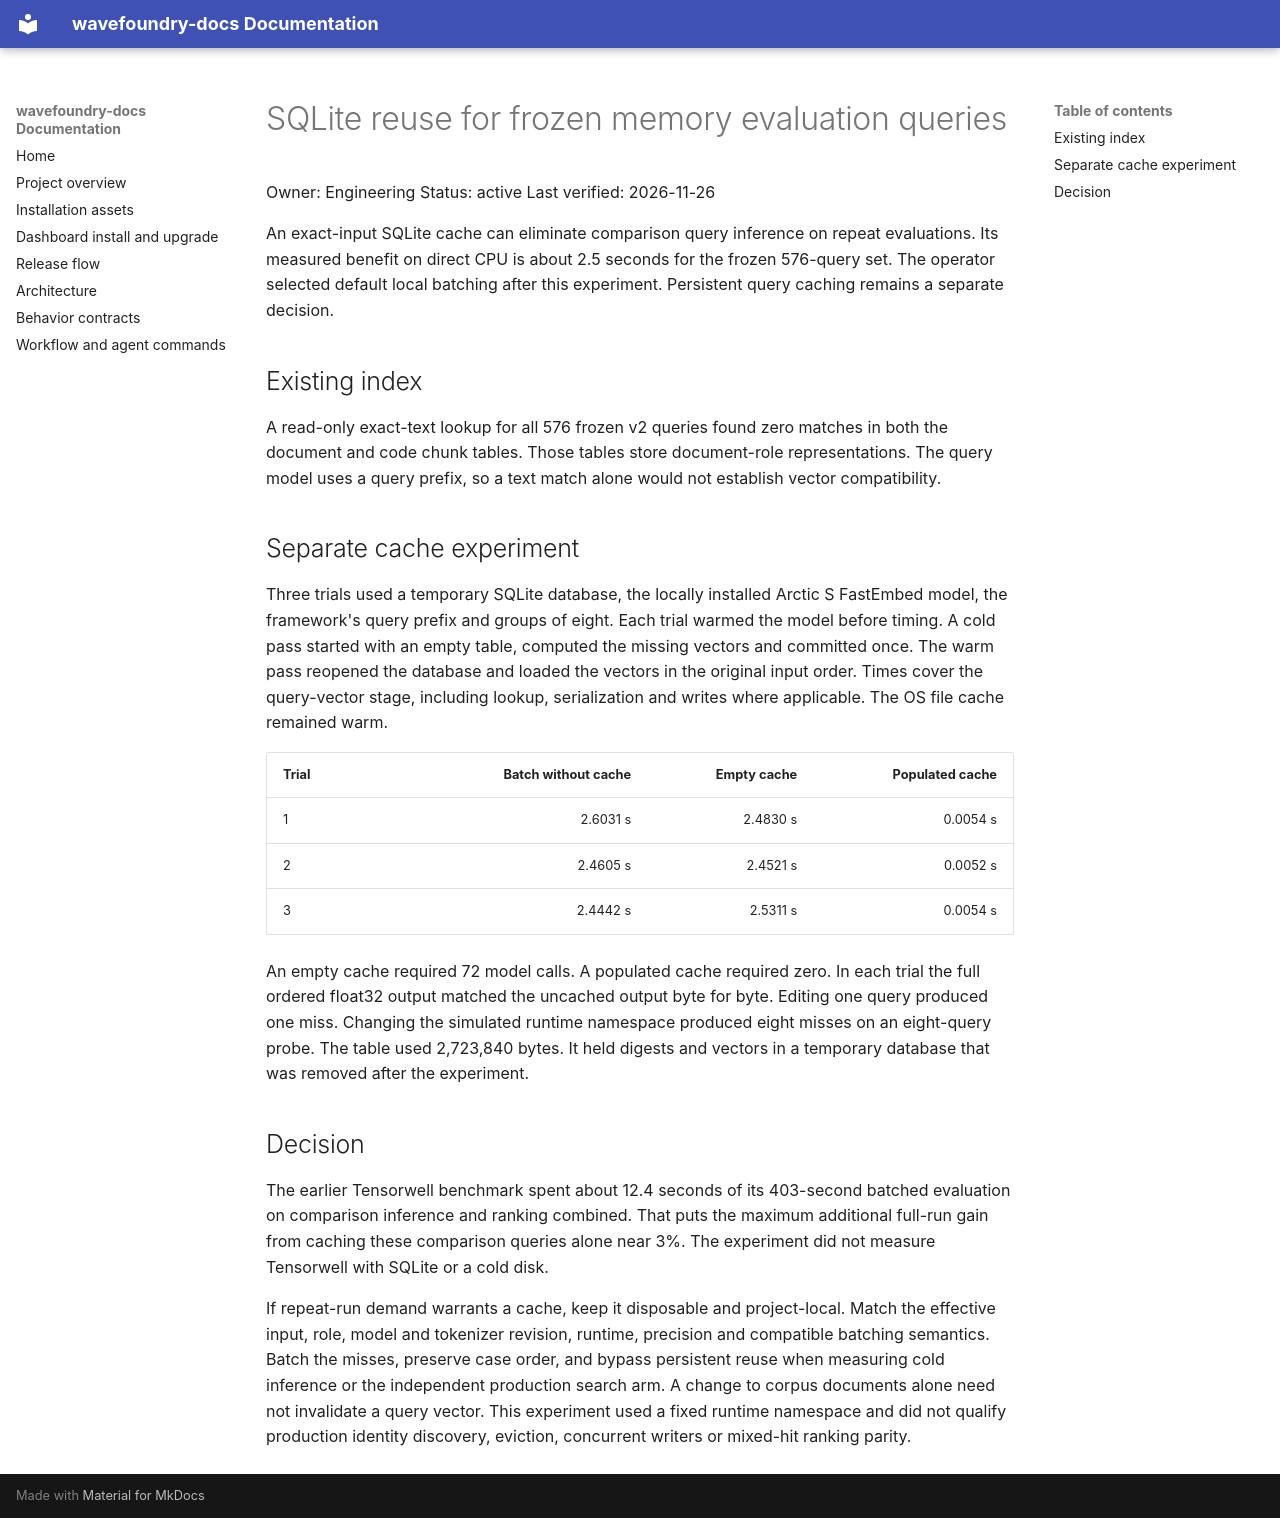

repository: coryhacking/wavefoundry · page: reports/memory-evaluation-sqlite-reuse/index.html · generator: mkdocs

# SQLite reuse for frozen memory evaluation queries

Owner: Engineering
Status: active
Last verified: 2026-11-26

An exact-input SQLite cache can eliminate comparison query inference on repeat evaluations. Its measured benefit on direct CPU is about 2.5 seconds for the frozen 576-query set. The operator selected default local batching after this experiment. Persistent query caching remains a separate decision.

## Existing index

A read-only exact-text lookup for all 576 frozen v2 queries found zero matches in both the document and code chunk tables. Those tables store document-role representations. The query model uses a query prefix, so a text match alone would not establish vector compatibility.

## Separate cache experiment

Three trials used a temporary SQLite database, the locally installed Arctic S FastEmbed model, the framework's query prefix and groups of eight. Each trial warmed the model before timing. A cold pass started with an empty table, computed the missing vectors and committed once. The warm pass reopened the database and loaded the vectors in the original input order. Times cover the query-vector stage, including lookup, serialization and writes where applicable. The OS file cache remained warm.

| Trial | Batch without cache | Empty cache | Populated cache |
| --- | ---: | ---: | ---: |
| 1 | 2.6031 s | 2.4830 s | 0.0054 s |
| 2 | 2.4605 s | 2.4521 s | 0.0052 s |
| 3 | 2.4442 s | 2.5311 s | 0.0054 s |

An empty cache required 72 model calls. A populated cache required zero. In each trial the full ordered float32 output matched the uncached output byte for byte. Editing one query produced one miss. Changing the simulated runtime namespace produced eight misses on an eight-query probe. The table used 2,723,840 bytes. It held digests and vectors in a temporary database that was removed after the experiment.

## Decision

The earlier Tensorwell benchmark spent about 12.4 seconds of its 403-second batched evaluation on comparison inference and ranking combined. That puts the maximum additional full-run gain from caching these comparison queries alone near 3%. The experiment did not measure Tensorwell with SQLite or a cold disk.

If repeat-run demand warrants a cache, keep it disposable and project-local. Match the effective input, role, model and tokenizer revision, runtime, precision and compatible batching semantics. Batch the misses, preserve case order, and bypass persistent reuse when measuring cold inference or the independent production search arm. A change to corpus documents alone need not invalidate a query vector. This experiment used a fixed runtime namespace and did not qualify production identity discovery, eviction, concurrent writers or mixed-hit ranking parity.
